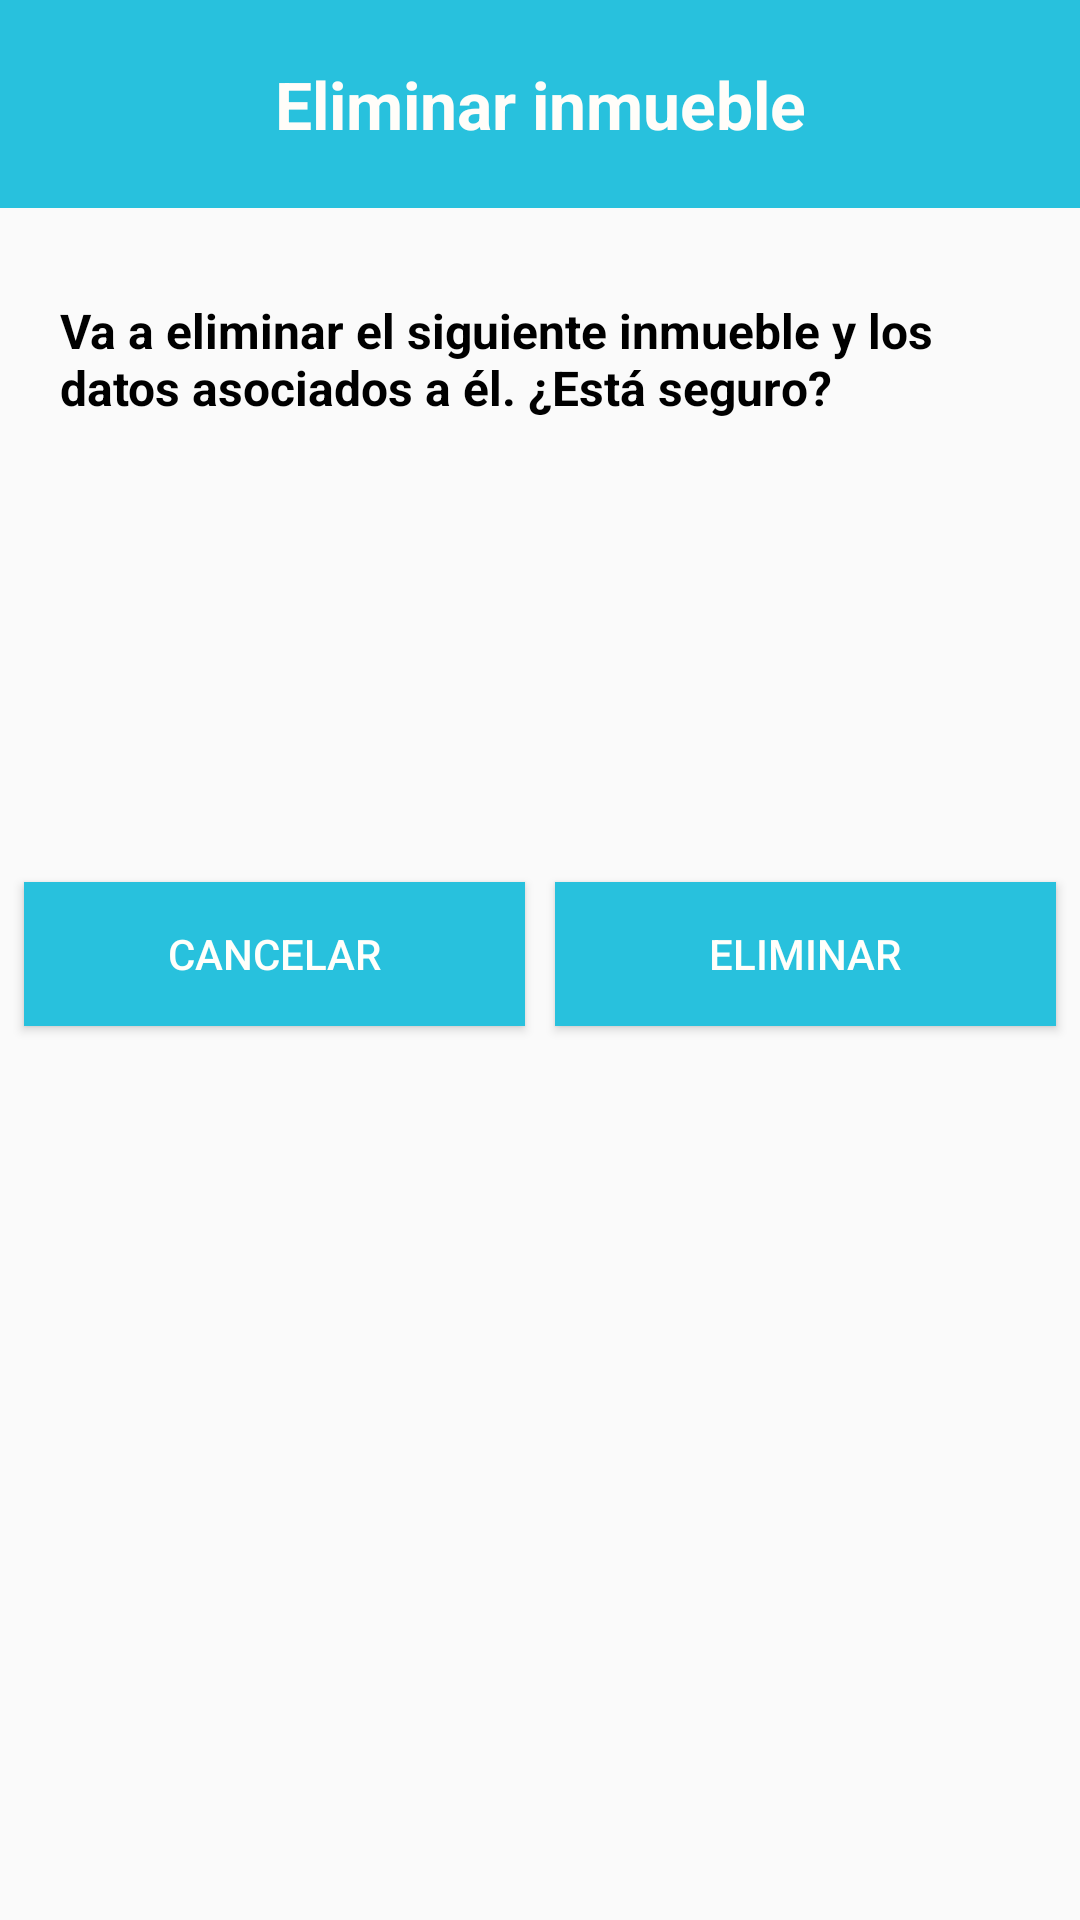

Produce the Android XML layout that renders to this screen, including the resource entries it uses.
<!-- AndroidManifest.xml: application theme AppTheme -->
<!-- res/layout/activity_eliminar.xml -->
<RelativeLayout xmlns:android="http://schemas.android.com/apk/res/android"
    xmlns:tools="http://schemas.android.com/tools"
    android:layout_width="match_parent"
    android:layout_height="match_parent"
    tools:context="com.aaron.provhibernate.Eliminar">

    <ScrollView
        android:layout_width="fill_parent"
        android:layout_height="fill_parent"
        android:id="@+id/scrollView" >

        <RelativeLayout
            android:layout_width="fill_parent"
            android:layout_height="fill_parent">

            <RelativeLayout
                android:layout_width="fill_parent"
                android:layout_height="wrap_content"
                android:id="@+id/relativeLayout"
                android:layout_marginBottom="10dp"
                android:layout_alignParentTop="true"
                android:layout_alignParentLeft="true">

                <TextView
                    android:layout_width="match_parent"
                    android:layout_height="wrap_content"
                    android:textAppearance="?android:attr/textAppearanceLarge"
                    android:text="@string/eliminari"
                    android:id="@+id/tvFoto"
                    android:paddingLeft="10dp"
                    android:paddingRight="10dp"
                    android:paddingTop="20dp"
                    android:paddingBottom="20dp"
                    android:textColor="#fffffdf9"
                    android:textStyle="bold"
                    android:gravity="center"
                    android:background="#ff28c1dd" />
            </RelativeLayout>

            <TextView
                android:layout_width="fill_parent"
                android:layout_height="wrap_content"
                android:text="@string/mensajeSeguro"
                android:id="@+id/textView"
                android:textColor="#ff000000"
                android:layout_below="@+id/relativeLayout"
                android:textStyle="bold"
                android:textSize="16sp"
                android:padding="20dp"
                android:layout_alignParentLeft="true" />

            <ImageView
                android:layout_width="120dp"
                android:layout_height="120dp"
                android:id="@+id/ivTipo"
                android:src="@drawable/ic_launcher"
                android:layout_below="@+id/textView"
                android:layout_alignParentLeft="true"
                android:layout_margin="3dp" />

            <TextView
                android:layout_width="match_parent"
                android:layout_height="wrap_content"
                android:id="@+id/tvLocalidadE"
                android:textSize="18sp"
                android:paddingTop="10dp"
                android:layout_alignTop="@+id/ivTipo"
                android:textColor="#000000"
                android:textColorHint="#000000"
                android:textStyle="bold"
                android:layout_marginRight="10dp"
                android:layout_marginTop="3dp"
                android:layout_marginBottom="3dp"
                android:layout_toRightOf="@+id/ivTipo"
                android:paddingLeft="10dp"
                android:gravity="center_horizontal" />

            <TextView
                android:layout_width="match_parent"
                android:layout_height="match_parent"
                android:id="@+id/tvDireccionE"
                android:textSize="16sp"
                android:layout_marginRight="10dp"
                android:textColor="#000000"
                android:textColorHint="#000000"
                android:layout_toRightOf="@+id/ivTipo"
                android:layout_below="@+id/tvLocalidadE"
                android:paddingLeft="10dp"
                android:paddingTop="15dp"
                android:gravity="center_horizontal" />

            <TextView
                android:layout_width="fill_parent"
                android:layout_height="wrap_content"
                android:id="@+id/tvPrecioE"
                android:textSize="16sp"
                android:textColor="#000000"
                android:layout_marginRight="10dp"
                android:paddingLeft="10dp"
                android:layout_below="@+id/tvDireccionE"
                android:paddingTop="15dp"
                android:layout_toRightOf="@+id/ivTipo"
                android:gravity="center_horizontal" />

            <LinearLayout
                android:orientation="horizontal"
                android:layout_width="fill_parent"
                android:layout_height="wrap_content"
                android:layout_alignParentRight="false"
                android:layout_alignParentEnd="false"
                android:layout_below="@+id/ivTipo"
                android:layout_alignParentLeft="true"
                android:gravity="center"
                android:layout_margin="3dp"
                android:id="@+id/linearLayout" >

                <Button
                    android:layout_width="match_parent"
                    android:layout_height="wrap_content"
                    android:text="@string/cancelar"
                    android:id="@+id/button"
                    android:layout_weight="1"
                    android:background="#ff28c1dd"
                    android:layout_margin="5dp"
                    android:textColor="#fffffffb"
                    android:onClick="cancelar" />

                <Button
                    android:layout_width="match_parent"
                    android:layout_height="wrap_content"
                    android:text="@string/eliminar"
                    android:id="@+id/button2"
                    android:layout_weight="1"
                    android:background="#ff28c1dd"
                    android:layout_margin="5dp"
                    android:textColor="#fffffffb"
                    android:onClick="aceptar" />
            </LinearLayout>
        </RelativeLayout>
    </ScrollView>

</RelativeLayout>
<!-- resources referenced by this layout -->
<resources>
  <string name="cancelar">Cancelar</string>
  <string name="eliminar">Eliminar</string>
  <string name="eliminari">Eliminar inmueble</string>
  <string name="mensajeSeguro">Va a eliminar el siguiente inmueble y los datos asociados a él. ¿Está seguro?</string>
  <style name="AppTheme" parent="@style/Theme.AppCompat.Light.DarkActionBar">
      </style>
</resources>
